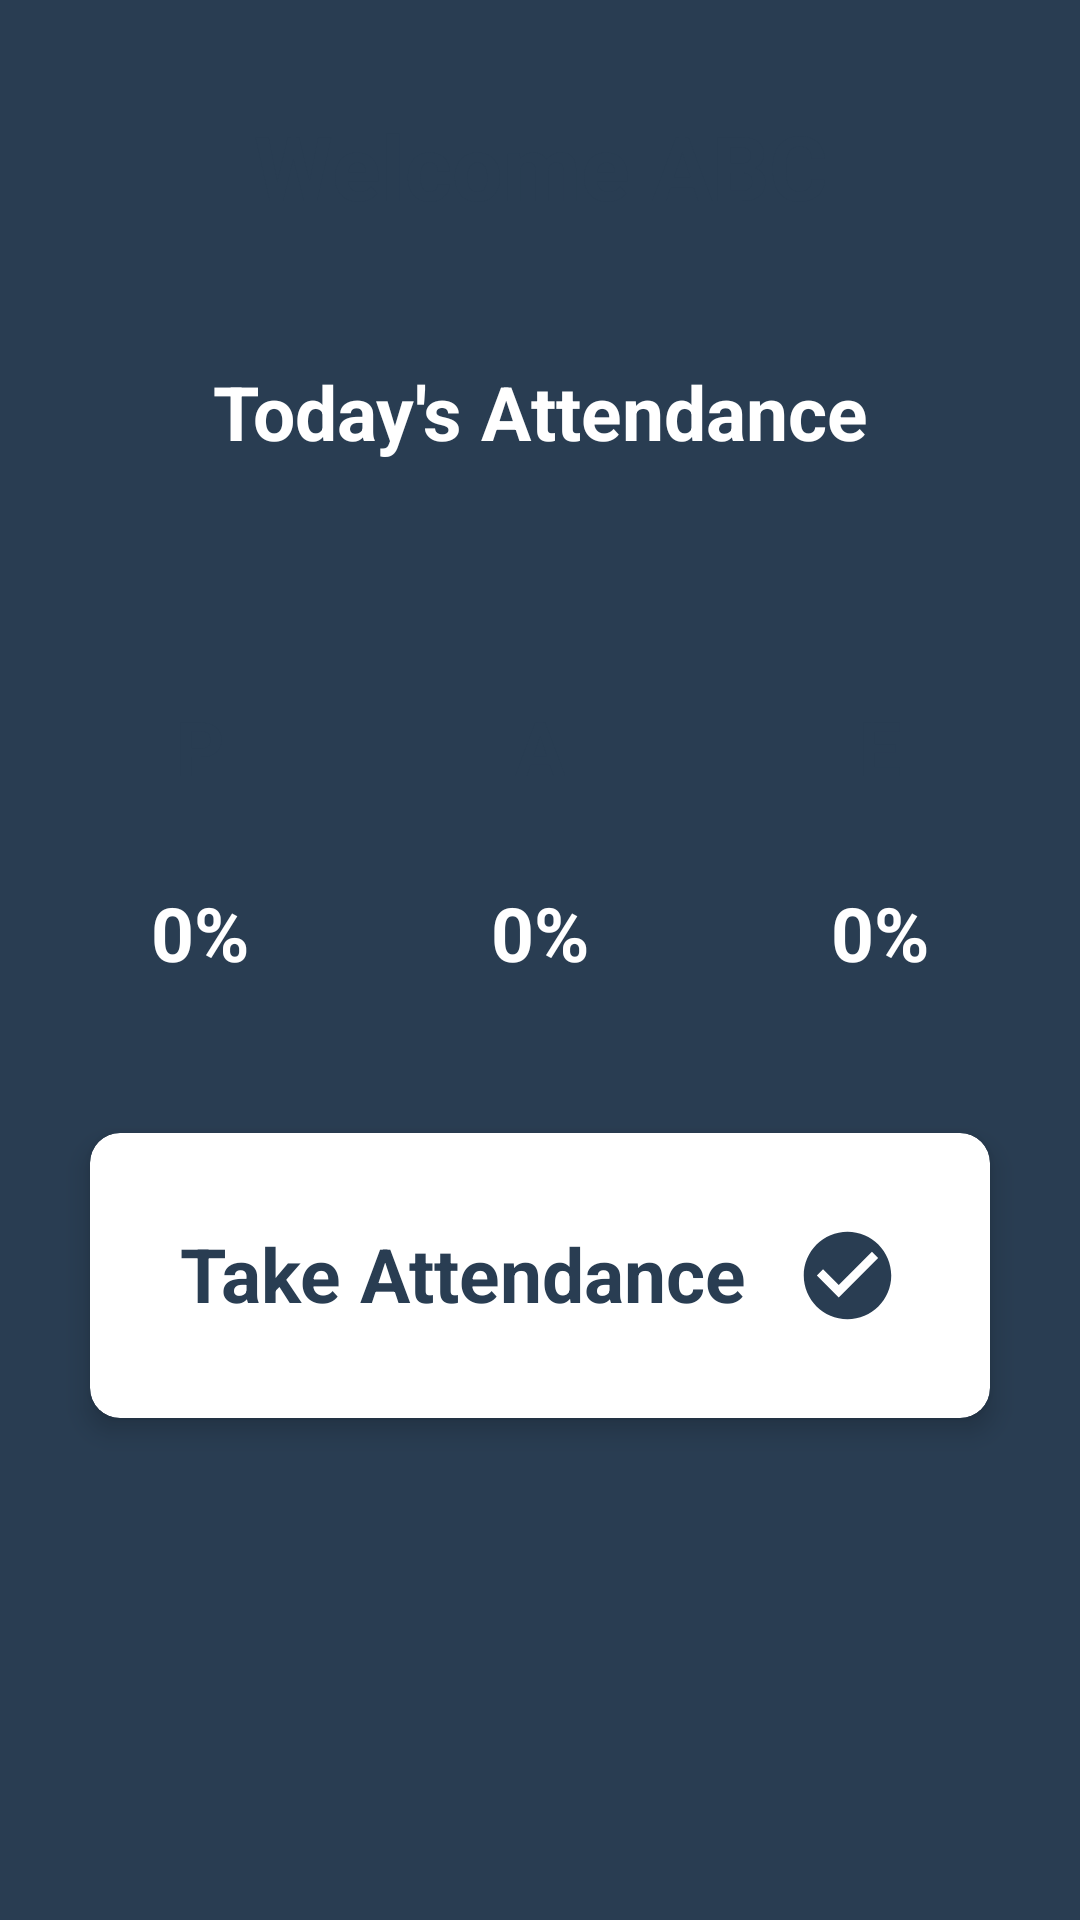

The Android layout XML behind this screen, and the referenced resources:
<!-- AndroidManifest.xml: application theme Theme.EasyAttend -->
<!-- res/layout/fragment_lecturer_home.xml -->
<?xml version="1.0" encoding="utf-8"?>
<androidx.appcompat.widget.LinearLayoutCompat xmlns:android="http://schemas.android.com/apk/res/android"
    xmlns:tools="http://schemas.android.com/tools"
    android:layout_width="match_parent"
    android:layout_height="match_parent"
    xmlns:app="http://schemas.android.com/apk/res-auto"
    android:orientation="vertical"
    android:background="@color/main"
    tools:context=".lecturer.fragments.LecturerHomeFragment">

    <TextView
        android:id="@+id/tvName"
        android:layout_width="match_parent"
        android:layout_height="wrap_content"
        android:background="@drawable/bg_corners"
        android:text="Welcome ABC"
        android:layout_margin="10dp"
        android:textSize="30sp"
        android:textStyle="bold"
        android:gravity="center"
        android:textColor="@color/main"
        android:padding="25dp"/>

    <TextView
        android:layout_width="match_parent"
        android:layout_height="wrap_content"
        android:text="Today's Attendance"
        android:gravity="center"
        android:textStyle="bold"
        android:layout_marginVertical="10dp"
        android:textColor="@color/white"
        android:textSize="25sp" />

    <androidx.appcompat.widget.LinearLayoutCompat
        android:layout_width="match_parent"
        android:layout_height="wrap_content"
        android:orientation="horizontal"
        android:layout_marginHorizontal="10dp"
        android:layout_marginTop="40dp"
        android:layout_marginBottom="20dp">

        <RelativeLayout
            android:layout_width="0dp"
            android:layout_height="wrap_content"
            android:layout_weight="1">

            <RelativeLayout
                android:id="@+id/rlP"
                android:layout_width="90dp"
                android:layout_height="90dp"
                android:layout_centerHorizontal="true">

                <ImageView
                    android:layout_width="match_parent"
                    android:layout_height="match_parent"
                    android:src="@drawable/baseline_circle_24"/>

                <TextView
                    android:layout_width="wrap_content"
                    android:layout_height="wrap_content"
                    android:layout_centerInParent="true"
                    android:layout_gravity="center"
                    android:text="P"
                    android:textColor="@color/main"
                    android:textSize="25sp"
                    android:textStyle="bold" />

            </RelativeLayout>

            <TextView
                android:id="@+id/tvPresent"
                android:layout_width="wrap_content"
                android:layout_height="wrap_content"
                android:layout_below="@+id/rlP"
                android:layout_centerHorizontal="true"
                android:text="0%"
                android:textColor="@color/white"
                android:textSize="25sp"
                android:textStyle="bold" />

        </RelativeLayout>
        <RelativeLayout
            android:layout_width="0dp"
            android:layout_height="wrap_content"
            android:layout_weight="1">

            <RelativeLayout
                android:id="@+id/rlA"
                android:layout_width="90dp"
                android:layout_height="90dp"
                android:layout_centerHorizontal="true">

                <ImageView
                    android:layout_width="match_parent"
                    android:layout_height="match_parent"
                    android:src="@drawable/baseline_circle_24"/>

                <TextView
                    android:layout_width="wrap_content"
                    android:layout_height="wrap_content"
                    android:layout_centerInParent="true"
                    android:layout_gravity="center"
                    android:text="A"
                    android:textColor="@color/main"
                    android:textSize="25sp"
                    android:textStyle="bold" />

            </RelativeLayout>

            <TextView
                android:id="@+id/tvAbsent"
                android:layout_width="wrap_content"
                android:layout_height="wrap_content"
                android:layout_below="@+id/rlA"
                android:layout_centerHorizontal="true"
                android:text="0%"
                android:textColor="@color/white"
                android:textSize="25sp"
                android:textStyle="bold" />

        </RelativeLayout>
        <RelativeLayout
            android:layout_width="0dp"
            android:layout_height="wrap_content"
            android:layout_weight="1">

            <RelativeLayout
                android:id="@+id/rlE"
                android:layout_width="90dp"
                android:layout_height="90dp"
                android:layout_centerHorizontal="true">

                <ImageView
                    android:layout_width="match_parent"
                    android:layout_height="match_parent"
                    android:src="@drawable/baseline_circle_24"/>

                <TextView
                    android:layout_width="wrap_content"
                    android:layout_height="wrap_content"
                    android:layout_centerInParent="true"
                    android:layout_gravity="center"
                    android:text="E"
                    android:textColor="@color/main"
                    android:textSize="25sp"
                    android:textStyle="bold" />

            </RelativeLayout>

            <TextView
                android:id="@+id/tvExcused"
                android:layout_width="wrap_content"
                android:layout_height="wrap_content"
                android:layout_below="@+id/rlE"
                android:layout_centerHorizontal="true"
                android:text="0%"
                android:textColor="@color/white"
                android:textSize="25sp"
                android:textStyle="bold" />

        </RelativeLayout>

    </androidx.appcompat.widget.LinearLayoutCompat>

    <androidx.cardview.widget.CardView
        android:layout_width="match_parent"
        android:layout_height="wrap_content"
        app:cardCornerRadius="10dp"
        app:cardElevation="5dp"
        android:layout_marginTop="30dp"
        android:layout_marginHorizontal="30dp"
        android:layout_marginBottom="10dp">

        <RelativeLayout
            android:id="@+id/rlTakeAttendance"
            android:layout_width="match_parent"
            android:layout_height="wrap_content"
            android:padding="30dp">

            <ImageView
                android:id="@+id/ivCheck"
                android:layout_width="35dp"
                android:layout_height="35dp"
                android:layout_centerVertical="true"
                android:src="@drawable/baseline_check_circle_24"
                android:layout_alignParentEnd="true"/>

            <TextView
                android:layout_width="wrap_content"
                android:layout_height="wrap_content"
                android:gravity="center"
                android:text="Take Attendance"
                android:textColor="@color/main"
                android:textSize="25sp"
                android:textStyle="bold" />

        </RelativeLayout>

    </androidx.cardview.widget.CardView>
</androidx.appcompat.widget.LinearLayoutCompat>
<!-- resources referenced by this layout -->
<resources>
  <color name="main">#293D52</color>
  <color name="white">#FFFFFFFF</color>
  <!-- drawable baseline_check_circle_24 (drawable) -->
  <vector android:height="24dp" android:tint="@color/main"
      android:viewportHeight="24" android:viewportWidth="24"
      android:width="24dp" xmlns:android="http://schemas.android.com/apk/res/android">
      <path android:fillColor="@android:color/white" android:pathData="M12,2C6.48,2 2,6.48 2,12s4.48,10 10,10 10,-4.48 10,-10S17.52,2 12,2zM10,17l-5,-5 1.41,-1.41L10,14.17l7.59,-7.59L19,8l-9,9z"/>
  </vector>
  <style name="Theme.EasyAttend" parent="Base.Theme.EasyAttend" />
  <style name="Base.Theme.EasyAttend" parent="Theme.Material3.DayNight.NoActionBar">
          
          
      </style>
</resources>
